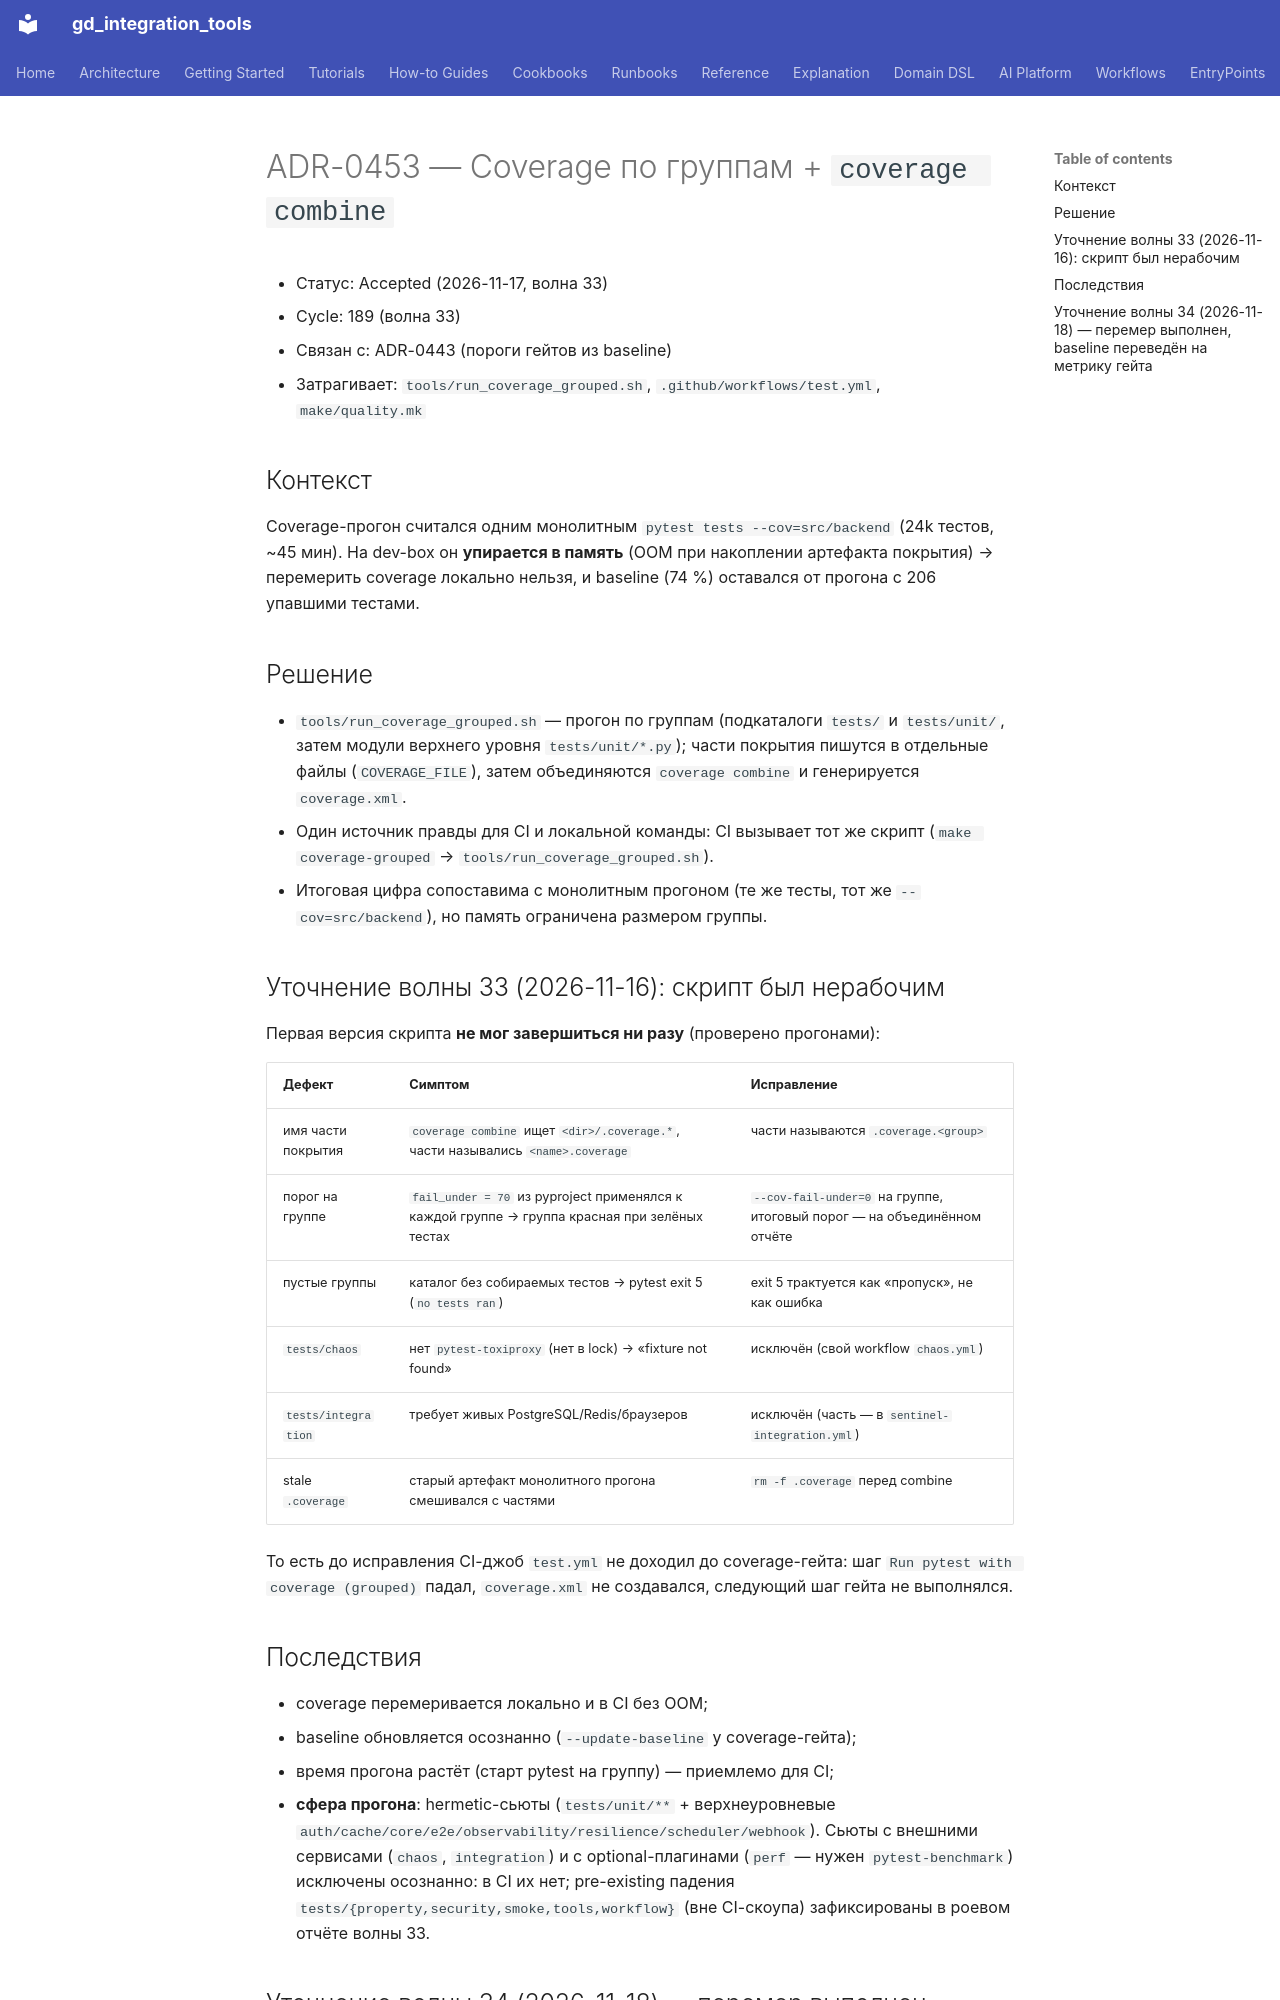

repository: IvanKorch1289/gd_integration_tools · page: adr/0453-grouped-coverage-run/index.html · generator: mkdocs

# ADR-0453 — Coverage по группам + `coverage combine`

* Статус: Accepted (2026-11-17, волна 33)
* Cycle: 189 (волна 33)
* Связан с: ADR-0443 (пороги гейтов из baseline)
* Затрагивает: `tools/run_coverage_grouped.sh`, `.github/workflows/test.yml`, `make/quality.mk`

## Контекст

Coverage-прогон считался одним монолитным `pytest tests --cov=src/backend`
(24k тестов, ~45 мин). На dev-box он **упирается в память** (OOM при
накоплении артефакта покрытия) → перемерить coverage локально нельзя, и
baseline (74 %) оставался от прогона с 206 упавшими тестами.

## Решение

* `tools/run_coverage_grouped.sh` — прогон по группам (подкаталоги `tests/`
  и `tests/unit/`, затем модули верхнего уровня `tests/unit/*.py`); части
  покрытия пишутся в отдельные файлы (`COVERAGE_FILE`), затем объединяются
  `coverage combine` и генерируется `coverage.xml`.
* Один источник правды для CI и локальной команды: CI вызывает тот же скрипт
  (`make coverage-grouped` → `tools/run_coverage_grouped.sh`).
* Итоговая цифра сопоставима с монолитным прогоном (те же тесты, тот же
  `--cov=src/backend`), но память ограничена размером группы.

## Уточнение волны 33 (2026-11-16): скрипт был нерабочим

Первая версия скрипта **не мог завершиться ни разу** (проверено прогонами):

| Дефект | Симптом | Исправление |
|---|---|---|
| имя части покрытия | `coverage combine` ищет `<dir>/.coverage.*`, части назывались `<name>.coverage` | части называются `.coverage.<group>` |
| порог на группе | `fail_under = 70` из pyproject применялся к каждой группе → группа красная при зелёных тестах | `--cov-fail-under=0` на группе, итоговый порог — на объединённом отчёте |
| пустые группы | каталог без собираемых тестов → pytest exit 5 (`no tests ran`) | exit 5 трактуется как «пропуск», не как ошибка |
| `tests/chaos` | нет `pytest-toxiproxy` (нет в lock) → «fixture not found» | исключён (свой workflow `chaos.yml`) |
| `tests/integration` | требует живых PostgreSQL/Redis/браузеров | исключён (часть — в `sentinel-integration.yml`) |
| stale `.coverage` | старый артефакт монолитного прогона смешивался с частями | `rm -f .coverage` перед combine |

То есть до исправления CI-джоб `test.yml` не доходил до coverage-гейта: шаг
`Run pytest with coverage (grouped)` падал, `coverage.xml` не создавался,
следующий шаг гейта не выполнялся.

## Последствия

* coverage перемеривается локально и в CI без OOM;
* baseline обновляется осознанно (`--update-baseline` у coverage-гейта);
* время прогона растёт (старт pytest на группу) — приемлемо для CI;
* **сфера прогона**: hermetic-сьюты (`tests/unit/**` + верхнеуровневые
  `auth/cache/core/e2e/observability/resilience/scheduler/webhook`).
  Сьюты с внешними сервисами (`chaos`, `integration`) и с optional-плагинами
  (`perf` — нужен `pytest-benchmark`) исключены осознанно: в CI их нет;
  pre-existing падения `tests/{property,security,smoke,tools,workflow}`
  (вне CI-скоупа) зафиксированы в роевом отчёте волны 33.
